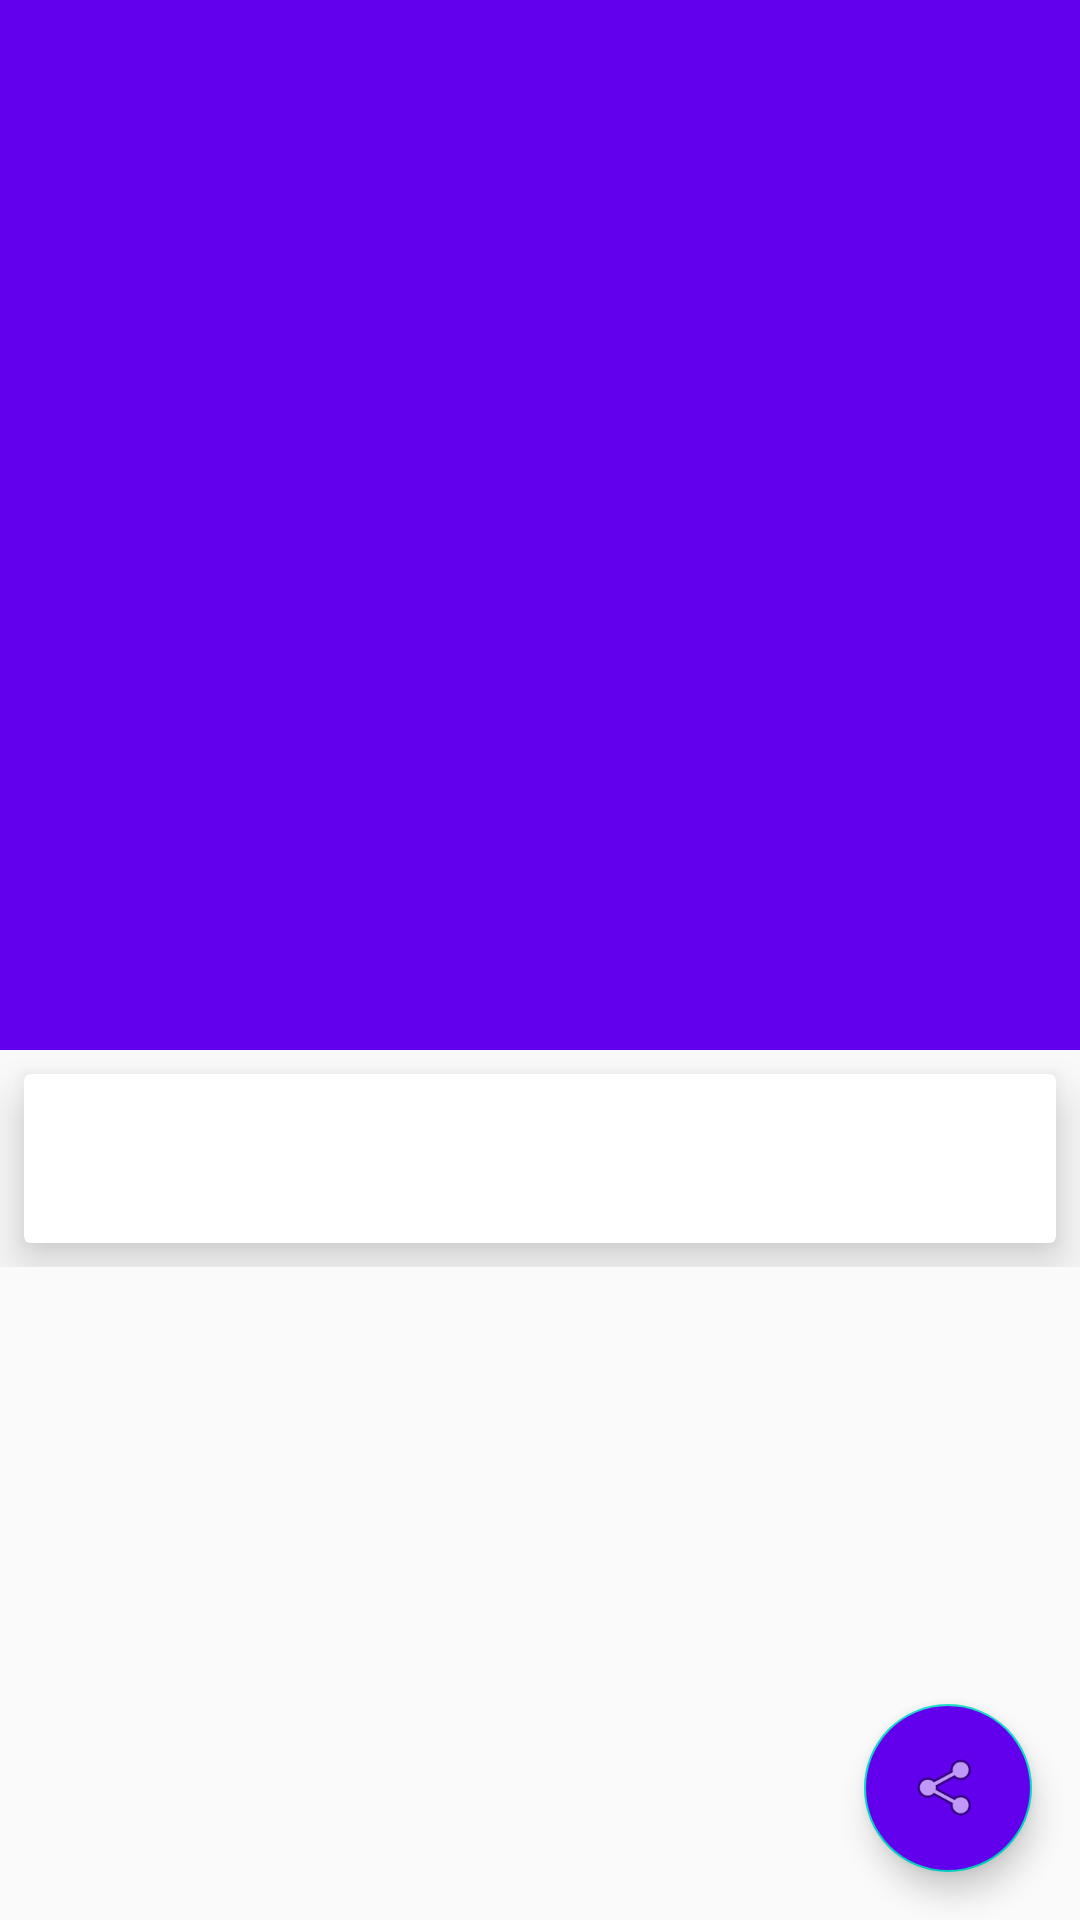

Write the Android layout XML for this screen, with the resource values it uses.
<!-- AndroidManifest.xml: application theme AppTheme -->
<!-- res/layout/fragment_selected_user.xml -->
<?xml version="1.0" encoding="utf-8"?>
<androidx.coordinatorlayout.widget.CoordinatorLayout xmlns:android="http://schemas.android.com/apk/res/android"
    xmlns:app="http://schemas.android.com/apk/res-auto"
    android:layout_width="match_parent"
    android:layout_height="match_parent"
    xmlns:tools="http://schemas.android.com/tools"
    android:fitsSystemWindows="true">

    <com.google.android.material.appbar.AppBarLayout
        android:id="@+id/app_bar_layout"
        android:layout_width="match_parent"
        android:layout_height="wrap_content"
        android:theme="@style/ThemeOverlay.AppCompat.Dark.ActionBar"
        android:fitsSystemWindows="true">

        <com.google.android.material.appbar.CollapsingToolbarLayout
            android:id="@+id/collapsingToolbar"
            android:layout_width="match_parent"
            android:layout_height="350dp"
            app:layout_scrollFlags="scroll|exitUntilCollapsed"
            app:titleTextColor="@color/cardview_dark_background"
            app:expandedTitleMarginStart="48dp"
            app:contentScrim="@color/colorPrimary"
            app:expandedTitleMarginEnd="64dp"
            android:fitsSystemWindows="true">

            <ImageView
                android:id="@+id/mainUserImage"
                android:layout_width="match_parent"
                android:layout_height="350dp"
                android:scaleType="centerCrop"
                android:fitsSystemWindows="true"
                app:layout_collapseMode="parallax"
                app:layout_collapseParallaxMultiplier="0.5"/>

            <androidx.appcompat.widget.Toolbar
                android:id="@+id/toolbar"
                android:layout_width="match_parent"
                android:layout_height="?attr/actionBarSize"
                app:popupTheme="@style/ThemeOverlay.AppCompat.Light"
                app:titleTextColor="#FFF"
                tools:text="Dummy User"
                app:layout_collapseMode="pin" >

            </androidx.appcompat.widget.Toolbar>

        </com.google.android.material.appbar.CollapsingToolbarLayout>

    </com.google.android.material.appbar.AppBarLayout>

    <include layout="@layout/content_detail" />

    <com.google.android.material.floatingactionbutton.FloatingActionButton
        android:id="@+id/fab"
        android:layout_width="wrap_content"
        android:layout_height="wrap_content"
        android:layout_gravity="bottom|end"
        android:layout_margin="16dp"
        android:backgroundTint="@color/colorPrimary"
        android:elevation="6dp"
        app:pressedTranslationZ="12dp"
        app:srcCompat="@android:drawable/ic_menu_share" />

</androidx.coordinatorlayout.widget.CoordinatorLayout>
<!-- res/layout/content_detail.xml (included above) -->
<?xml version="1.0" encoding="utf-8"?>
<android.support.v4.widget.NestedScrollView xmlns:android="http://schemas.android.com/apk/res/android"
    xmlns:app="http://schemas.android.com/apk/res-auto"
    xmlns:tools="http://schemas.android.com/tools"
    android:layout_width="match_parent"
    android:layout_height="match_parent"
    app:layout_behavior="@string/appbar_scrolling_view_behavior">

    <android.support.constraint.ConstraintLayout
        android:layout_width="match_parent"
        android:layout_height="wrap_content"
        tools:context="com.example.andeladeveloper.githuberr.view.DetailActivity"
        tools:showIn="@layout/activity_detail">

        <android.support.v7.widget.CardView
            android:id="@+id/repoDetailsCard"
            android:layout_width="match_parent"
            android:layout_height="wrap_content"
            android:layout_marginBottom="8dp"
            android:layout_marginEnd="8dp"
            android:layout_marginStart="8dp"
            android:layout_marginTop="8dp"
            app:cardElevation="10dp"
            app:layout_constraintBottom_toBottomOf="parent"
            app:layout_constraintEnd_toEndOf="parent"
            app:layout_constraintStart_toStartOf="parent"
            app:layout_constraintTop_toTopOf="parent">

            <android.support.constraint.ConstraintLayout
                android:layout_width="403dp"
                android:layout_height="match_parent">

                <TextView
                    android:id="@+id/reposValue"
                    android:layout_width="wrap_content"
                    android:layout_height="wrap_content"
                    android:layout_marginBottom="16dp"
                    android:layout_marginEnd="8dp"
                    android:layout_marginStart="24dp"
                    android:layout_marginTop="16dp"
                    android:autoLink="web"
                    android:linksClickable="true"
                    android:textAlignment="viewStart"
                    android:textAppearance="?android:textAppearanceMedium"
                    android:textColorLink="@color/colorPrimaryDark"
                    app:layout_constraintBottom_toBottomOf="parent"
                    app:layout_constraintEnd_toEndOf="parent"
                    app:layout_constraintHorizontal_bias="0.031"
                    app:layout_constraintStart_toStartOf="parent"
                    app:layout_constraintTop_toTopOf="parent"
                    app:layout_goneMarginBottom="5dp" />

            </android.support.constraint.ConstraintLayout>

        </android.support.v7.widget.CardView>

    </android.support.constraint.ConstraintLayout>

</android.support.v4.widget.NestedScrollView>
<!-- res/layout/activity_detail.xml (included above) -->
<?xml version="1.0" encoding="utf-8"?>
<android.support.design.widget.CoordinatorLayout xmlns:android="http://schemas.android.com/apk/res/android"
    xmlns:app="http://schemas.android.com/apk/res-auto"
    xmlns:tools="http://schemas.android.com/tools"
    android:layout_width="match_parent"
    android:layout_height="match_parent"
    android:parentActivityName=".MainActivity"
    tools:context="com.example.andeladeveloper.githuberr.view.DetailActivity">

    <android.support.design.widget.AppBarLayout
        android:layout_width="match_parent"
        android:layout_height="wrap_content"
        android:theme="@style/AppTheme.AppBarOverlay">

        <android.support.v7.widget.Toolbar
            android:id="@+id/toolbar"
            android:layout_width="match_parent"
            android:layout_height="?attr/actionBarSize"
            android:background="?attr/colorPrimary"
            app:popupTheme="@style/AppTheme.PopupOverlay" />

    </android.support.design.widget.AppBarLayout>

    <include layout="@layout/content_detail" />

    <android.support.design.widget.FloatingActionButton
        android:id="@+id/fab"
        android:layout_width="wrap_content"
        android:layout_height="wrap_content"
        android:layout_gravity="bottom|end"
        android:layout_margin="@dimen/fab_margin"
        app:backgroundTint="@android:color/background_dark"
        app:rippleColor="@color/colorPrimaryDark"
        app:srcCompat="@android:drawable/ic_dialog_email" />

</android.support.design.widget.CoordinatorLayout>
<!-- resources referenced by this layout -->
<resources>
  <style name="AppTheme" parent="Theme.AppCompat.Light.NoActionBar">
          
          <item name="colorPrimary">@color/colorPrimary</item>
          <item name="colorPrimaryDark">@color/colorPrimaryDark</item>
          <item name="colorAccent">@color/colorAccent</item>
      </style>
  <!-- not gathered from this repository: default colours our renderer supplied (Android Studio template values) -->
  <color name="colorPrimary">#FF6200EE</color>
  <color name="colorPrimaryDark">#FF3700B3</color>
  <color name="colorAccent">#FF03DAC5</color>
</resources>
